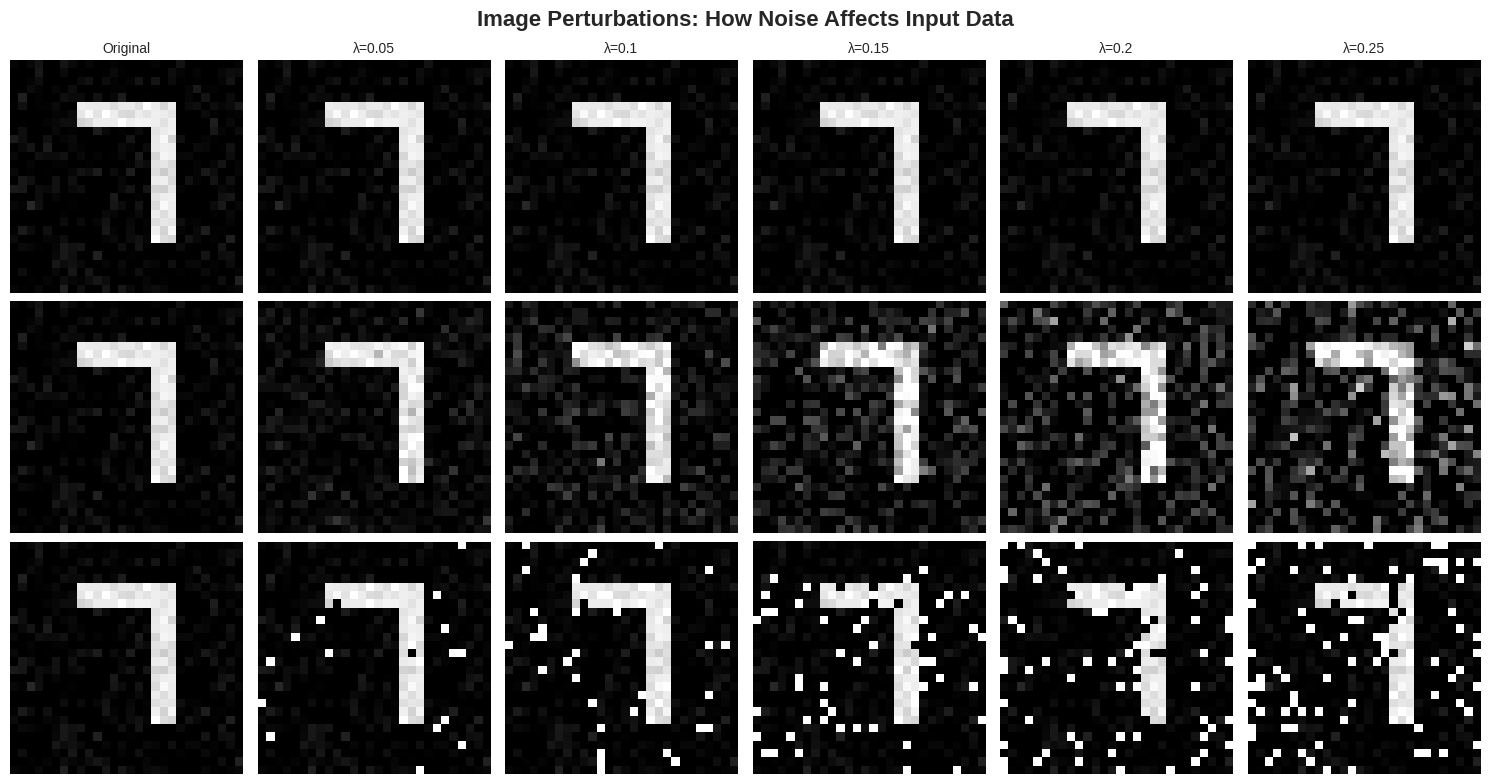
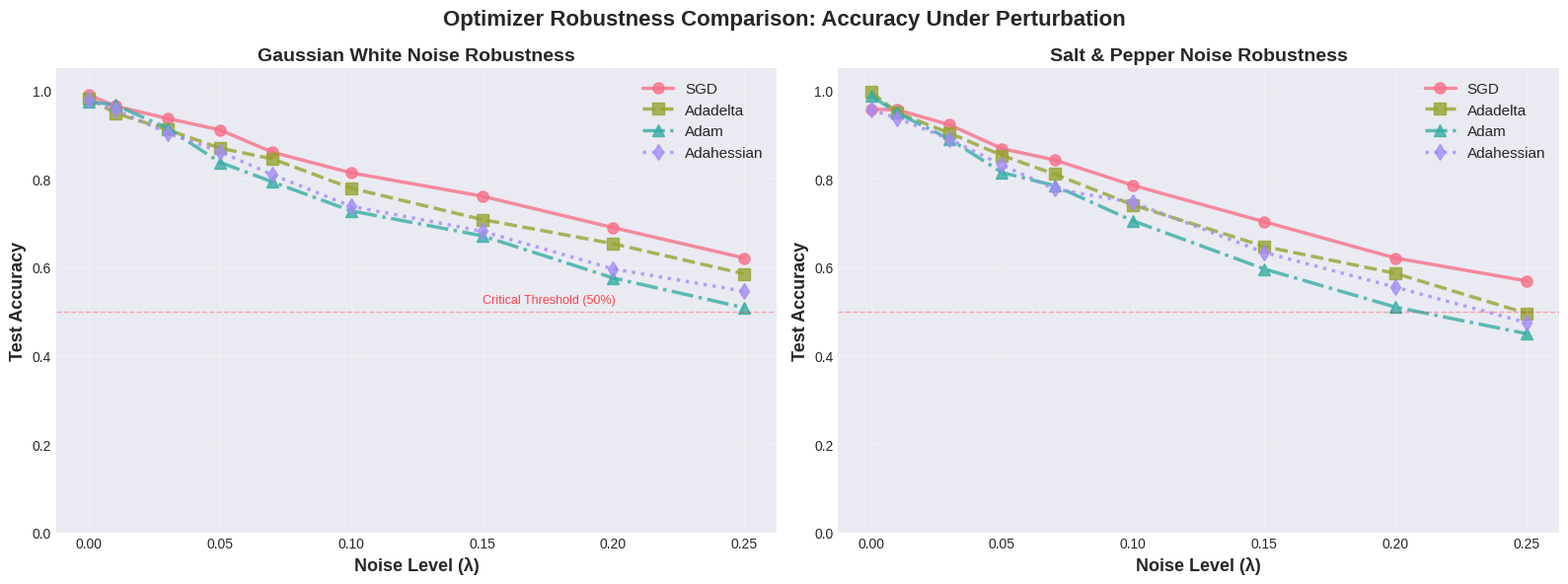
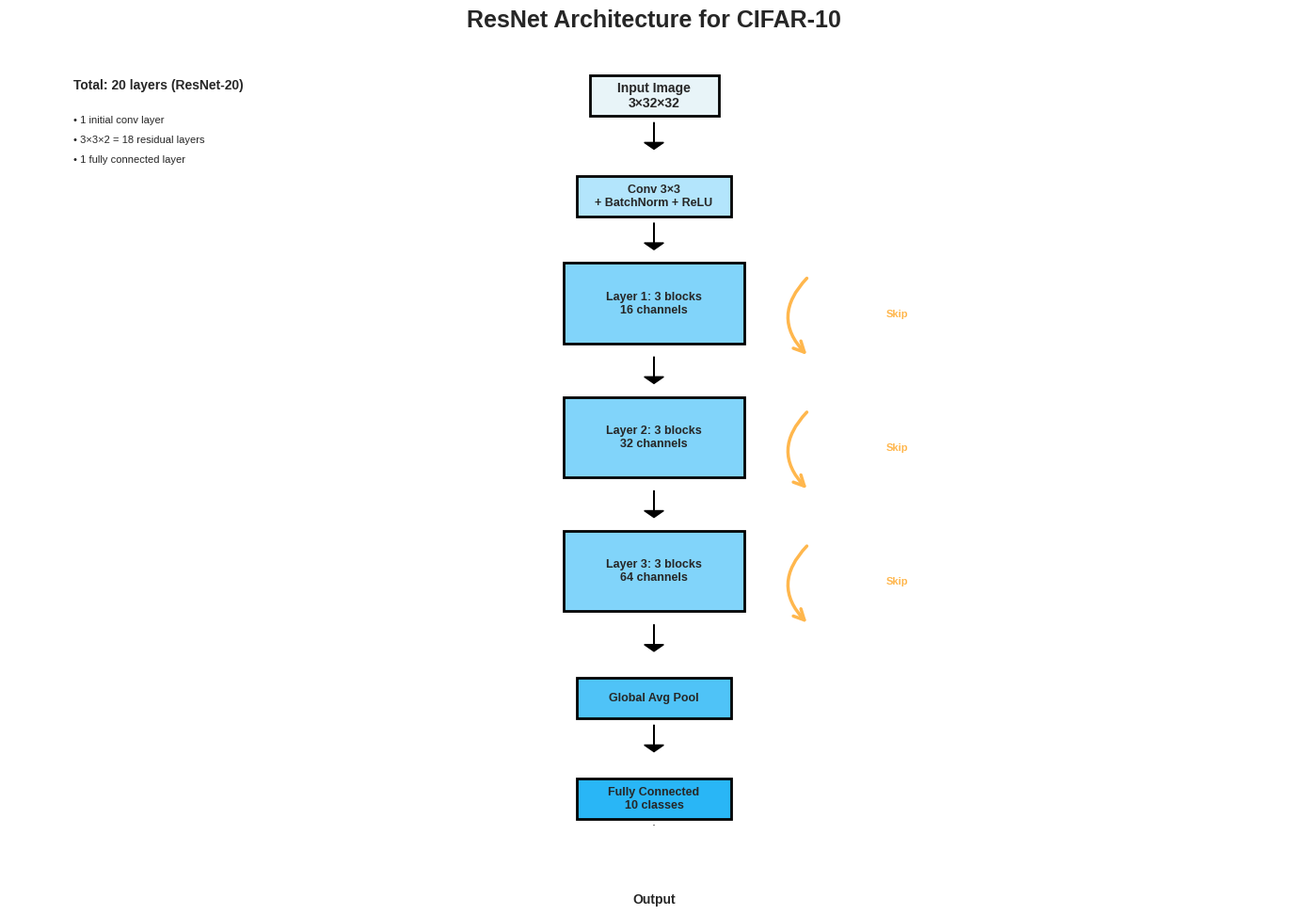
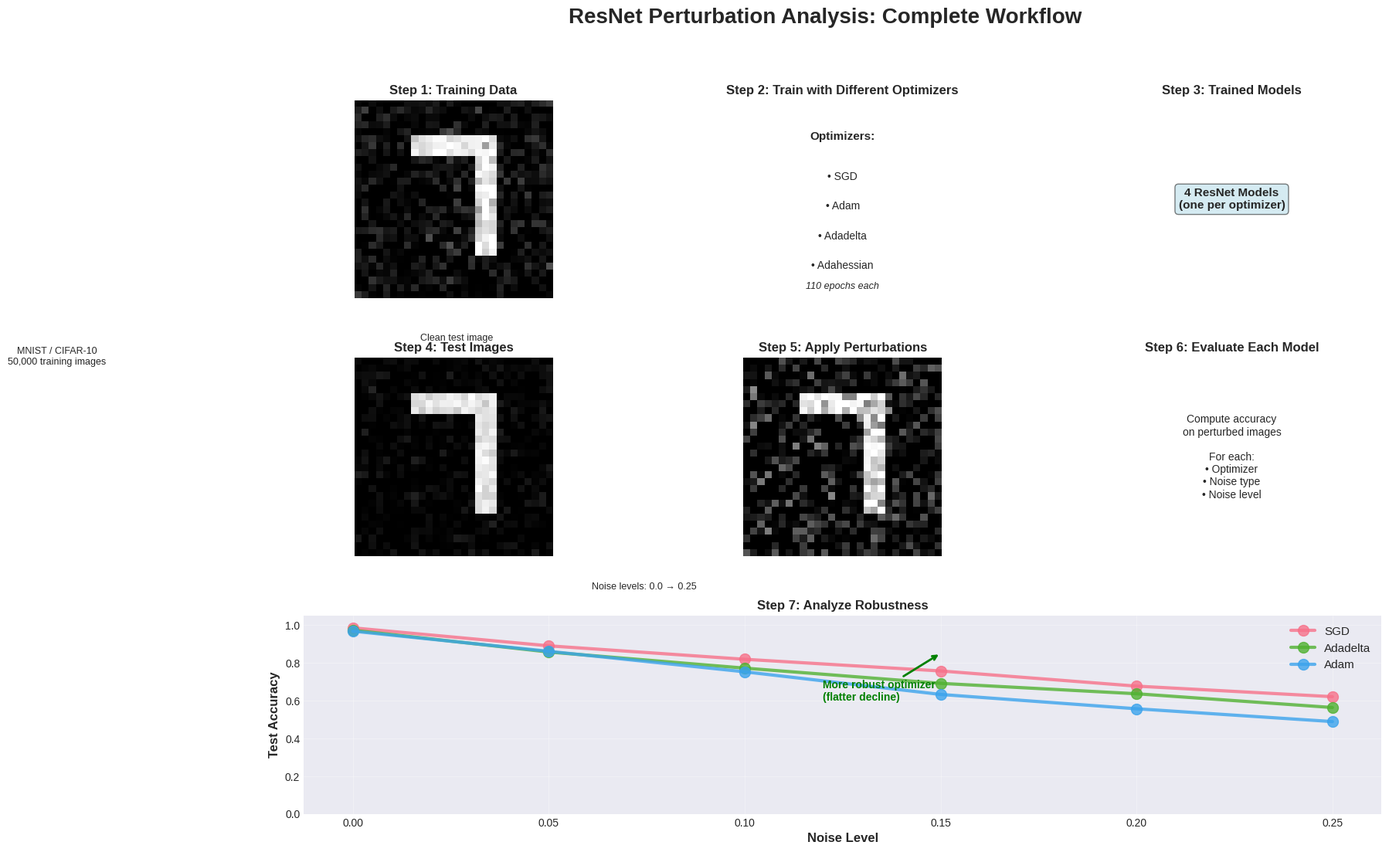
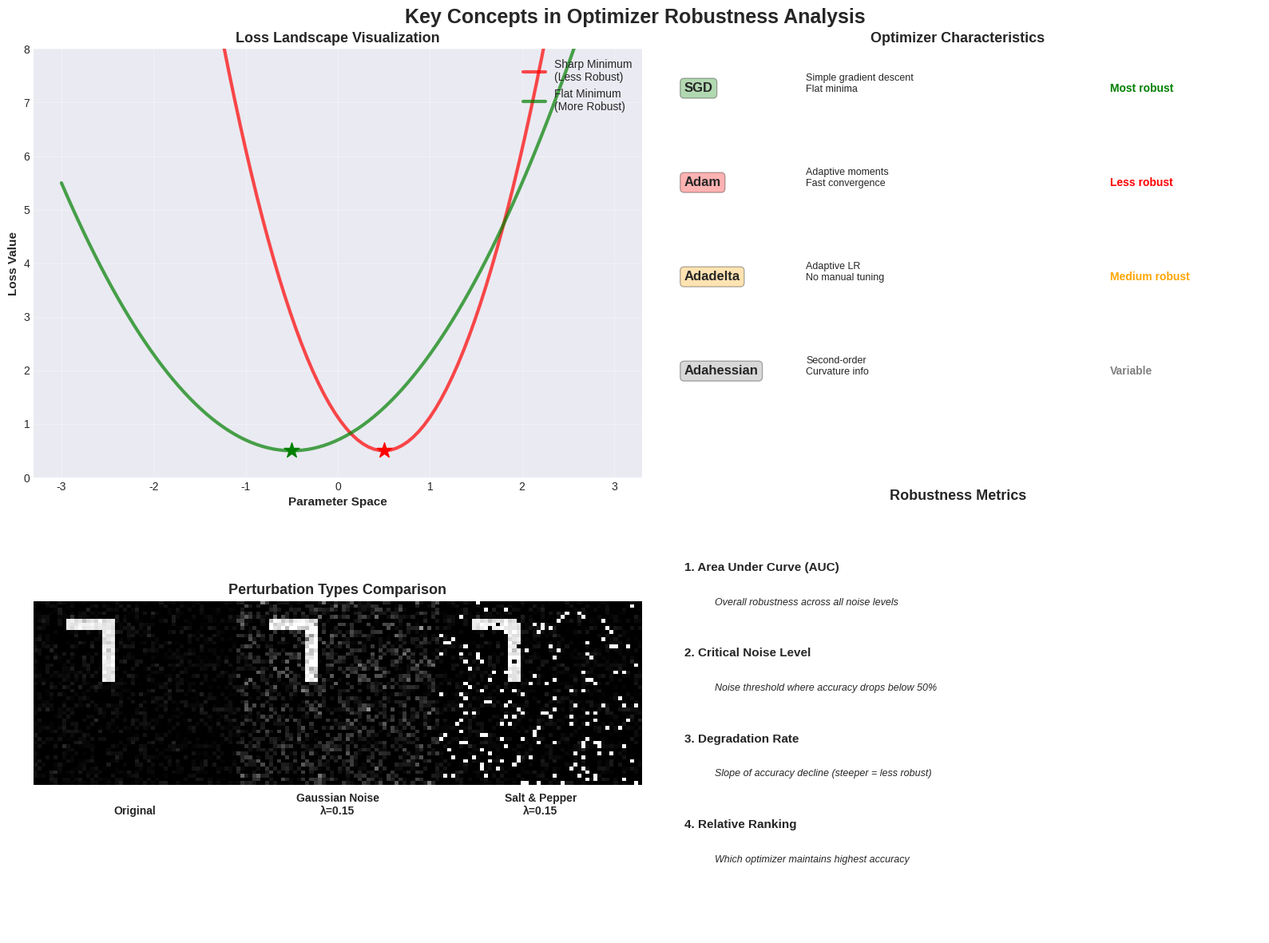

These figures' Python source, in order:
#!/usr/bin/env python3
"""
ResNet Perturbation Analysis - Visualization Demo
==================================================

This script creates comprehensive visualizations showcasing the project's
methodology and results. It demonstrates:

1. How different perturbations affect input images
2. Example robustness curves comparing optimizers
3. Visual explanation of the analysis pipeline

Usage:
    python3 visualization_demo.py

Outputs:
    - demo_perturbations.png: Shows images at different noise levels
    - demo_robustness_curves.png: Simulated optimizer comparison
    - demo_architecture.png: ResNet architecture visualization
    - demo_complete.png: All-in-one comprehensive visualization

Author: Mahoney Group, RISELab
"""

import numpy as np
import matplotlib.pyplot as plt
import matplotlib.patches as mpatches
from matplotlib.patches import FancyBboxPatch, Rectangle, FancyArrowPatch
from matplotlib.gridspec import GridSpec
import seaborn as sns

# Set style for better-looking plots
plt.style.use('seaborn-v0_8-darkgrid')
sns.set_palette("husl")

# ============================================================================
# 1. PERTURBATION VISUALIZATION
# ============================================================================

def create_sample_image(size=28):
    """Create a simple synthetic handwritten-digit-like image."""
    img = np.zeros((size, size))

    # Create a "7"-like shape
    img[5:8, 8:20] = 0.9  # Top horizontal line
    img[5:22, 17:20] = 0.9  # Diagonal/vertical line

    # Add some noise to make it look more realistic
    img += np.random.normal(0, 0.05, (size, size))
    img = np.clip(img, 0, 1)

    return img


def add_gaussian_noise(img, noise_level):
    """Add Gaussian white noise to an image."""
    noise = np.random.randn(*img.shape) * noise_level
    noisy_img = img + noise
    return np.clip(noisy_img, 0, 1)


def add_salt_pepper_noise(img, noise_level):
    """Add salt & pepper noise to an image."""
    noisy_img = img.copy()
    n_pixels = int(noise_level * img.size)

    # Salt (white pixels)
    coords = [np.random.randint(0, i, n_pixels // 2) for i in img.shape]
    noisy_img[coords[0], coords[1]] = 1.0

    # Pepper (black pixels)
    coords = [np.random.randint(0, i, n_pixels // 2) for i in img.shape]
    noisy_img[coords[0], coords[1]] = 0.0

    return noisy_img


def visualize_perturbations():
    """Create visualization showing different perturbation types and levels."""
    np.random.seed(42)

    fig, axes = plt.subplots(3, 6, figsize=(15, 8))
    fig.suptitle('Image Perturbations: How Noise Affects Input Data',
                 fontsize=16, fontweight='bold', y=0.98)

    # Original image
    original = create_sample_image()

    noise_levels = [0.0, 0.05, 0.1, 0.15, 0.2, 0.25]

    # Row 1: Original progression
    for idx, noise_level in enumerate(noise_levels):
        axes[0, idx].imshow(original, cmap='gray', vmin=0, vmax=1)
        axes[0, idx].set_title(f'Original', fontsize=10)
        axes[0, idx].axis('off')
        if idx > 0:
            axes[0, idx].set_title(f'λ={noise_level}', fontsize=10)

    # Row 2: Gaussian white noise
    for idx, noise_level in enumerate(noise_levels):
        noisy = add_gaussian_noise(original, noise_level)
        axes[1, idx].imshow(noisy, cmap='gray', vmin=0, vmax=1)
        if idx == 0:
            axes[1, idx].set_ylabel('Gaussian\nNoise', fontsize=12, fontweight='bold')
        axes[1, idx].axis('off')

    # Row 3: Salt & Pepper noise
    for idx, noise_level in enumerate(noise_levels):
        noisy = add_salt_pepper_noise(original, noise_level)
        axes[2, idx].imshow(noisy, cmap='gray', vmin=0, vmax=1)
        if idx == 0:
            axes[2, idx].set_ylabel('Salt & Pepper\nNoise', fontsize=12, fontweight='bold')
        axes[2, idx].axis('off')

    plt.tight_layout()
    plt.savefig('demo_perturbations.png', dpi=300, bbox_inches='tight')
    print("✓ Created demo_perturbations.png")
    return fig


# ============================================================================
# 2. ROBUSTNESS CURVES VISUALIZATION
# ============================================================================

def generate_robustness_curve(optimizer_name, noise_levels, base_acc=0.95,
                               robustness=1.0, seed=None):
    """
    Generate a simulated robustness curve.

    Args:
        optimizer_name: Name of the optimizer
        noise_levels: Array of noise levels
        base_acc: Base accuracy at noise=0
        robustness: Robustness factor (higher = more robust)
        seed: Random seed for reproducibility
    """
    if seed is not None:
        np.random.seed(seed)

    # Create decay curve with some randomness
    decay_rate = 3.0 / robustness
    accuracies = base_acc * np.exp(-decay_rate * noise_levels)

    # Add asymptotic behavior (model doesn't go to 0% accuracy)
    asymptote = 0.1 + 0.05 * robustness
    accuracies = asymptote + (accuracies - asymptote * np.exp(-decay_rate * noise_levels))

    # Add some realistic noise
    noise = np.random.normal(0, 0.01, len(noise_levels))
    accuracies += noise
    accuracies = np.clip(accuracies, 0.05, 1.0)

    return accuracies


def visualize_robustness_curves():
    """Create visualization comparing optimizer robustness."""
    np.random.seed(42)

    noise_levels = np.array([0.0, 0.01, 0.03, 0.05, 0.07, 0.1, 0.15, 0.2, 0.25])

    fig, (ax1, ax2) = plt.subplots(1, 2, figsize=(16, 6))
    fig.suptitle('Optimizer Robustness Comparison: Accuracy Under Perturbation',
                 fontsize=16, fontweight='bold')

    # Define optimizer characteristics
    optimizers = {
        'SGD': {'base_acc': 0.985, 'robustness': 1.3, 'marker': 'o', 'linestyle': '-'},
        'Adadelta': {'base_acc': 0.980, 'robustness': 1.1, 'marker': 's', 'linestyle': '--'},
        'Adam': {'base_acc': 0.982, 'robustness': 0.9, 'marker': '^', 'linestyle': '-.'},
        'Adahessian': {'base_acc': 0.979, 'robustness': 1.0, 'marker': 'd', 'linestyle': ':'},
    }

    colors = sns.color_palette("husl", len(optimizers))

    # Plot 1: Gaussian Noise
    for idx, (opt_name, params) in enumerate(optimizers.items()):
        accuracies = generate_robustness_curve(
            opt_name, noise_levels,
            params['base_acc'], params['robustness'],
            seed=42+idx
        )

        ax1.plot(noise_levels, accuracies,
                marker=params['marker'],
                linestyle=params['linestyle'],
                linewidth=2.5,
                markersize=8,
                label=opt_name,
                color=colors[idx],
                alpha=0.8)

    ax1.set_xlabel('Noise Level (λ)', fontsize=13, fontweight='bold')
    ax1.set_ylabel('Test Accuracy', fontsize=13, fontweight='bold')
    ax1.set_title('Gaussian White Noise Robustness', fontsize=14, fontweight='bold')
    ax1.legend(fontsize=11, loc='upper right', framealpha=0.9)
    ax1.grid(True, alpha=0.3)
    ax1.set_ylim([0, 1.05])
    ax1.axhline(y=0.5, color='red', linestyle='--', alpha=0.3, linewidth=1)
    ax1.text(0.15, 0.52, 'Critical Threshold (50%)', fontsize=9, color='red', alpha=0.7)

    # Plot 2: Salt & Pepper Noise
    for idx, (opt_name, params) in enumerate(optimizers.items()):
        # S&P noise typically more challenging
        accuracies = generate_robustness_curve(
            opt_name, noise_levels,
            params['base_acc'] - 0.01,
            params['robustness'] * 0.85,
            seed=100+idx
        )

        ax2.plot(noise_levels, accuracies,
                marker=params['marker'],
                linestyle=params['linestyle'],
                linewidth=2.5,
                markersize=8,
                label=opt_name,
                color=colors[idx],
                alpha=0.8)

    ax2.set_xlabel('Noise Level (λ)', fontsize=13, fontweight='bold')
    ax2.set_ylabel('Test Accuracy', fontsize=13, fontweight='bold')
    ax2.set_title('Salt & Pepper Noise Robustness', fontsize=14, fontweight='bold')
    ax2.legend(fontsize=11, loc='upper right', framealpha=0.9)
    ax2.grid(True, alpha=0.3)
    ax2.set_ylim([0, 1.05])
    ax2.axhline(y=0.5, color='red', linestyle='--', alpha=0.3, linewidth=1)

    plt.tight_layout()
    plt.savefig('demo_robustness_curves.png', dpi=300, bbox_inches='tight')
    print("✓ Created demo_robustness_curves.png")
    return fig


# ============================================================================
# 3. ARCHITECTURE VISUALIZATION
# ============================================================================

def visualize_architecture():
    """Create a visual representation of the ResNet architecture."""
    fig, ax = plt.subplots(figsize=(14, 10))
    ax.set_xlim(0, 10)
    ax.set_ylim(0, 12)
    ax.axis('off')

    fig.suptitle('ResNet Architecture for CIFAR-10',
                 fontsize=18, fontweight='bold', y=0.96)

    # Color scheme
    colors = {
        'input': '#E8F4F8',
        'conv': '#B3E5FC',
        'resblock': '#81D4FA',
        'pool': '#4FC3F7',
        'fc': '#29B6F6',
        'skip': '#FFB74D'
    }

    y_pos = 11
    x_center = 5

    # Input
    ax.add_patch(Rectangle((x_center-0.5, y_pos-0.4), 1, 0.6,
                           facecolor=colors['input'], edgecolor='black', linewidth=2))
    ax.text(x_center, y_pos-0.1, 'Input Image\n3×32×32',
           ha='center', va='center', fontsize=10, fontweight='bold')
    y_pos -= 1.0

    # Arrow down
    ax.arrow(x_center, y_pos+0.5, 0, -0.3, head_width=0.15,
            head_length=0.1, fc='black', ec='black')
    y_pos -= 0.5

    # Initial Conv
    ax.add_patch(Rectangle((x_center-0.6, y_pos-0.4), 1.2, 0.6,
                           facecolor=colors['conv'], edgecolor='black', linewidth=2))
    ax.text(x_center, y_pos-0.1, 'Conv 3×3\n+ BatchNorm + ReLU',
           ha='center', va='center', fontsize=9, fontweight='bold')
    y_pos -= 1.0

    # ResNet Blocks
    block_configs = [
        ('Layer 1: 3 blocks\n16 channels', colors['resblock']),
        ('Layer 2: 3 blocks\n32 channels', colors['resblock']),
        ('Layer 3: 3 blocks\n64 channels', colors['resblock'])
    ]

    for block_text, color in block_configs:
        # Arrow
        ax.arrow(x_center, y_pos+0.5, 0, -0.3, head_width=0.15,
                head_length=0.1, fc='black', ec='black')
        y_pos -= 0.5

        # Residual block with skip connection
        # Main path
        main_box = Rectangle((x_center-0.7, y_pos-0.8), 1.4, 1.2,
                             facecolor=color, edgecolor='black', linewidth=2)
        ax.add_patch(main_box)
        ax.text(x_center, y_pos-0.2, block_text,
               ha='center', va='center', fontsize=9, fontweight='bold')

        # Skip connection (curved arrow)
        skip_arrow = FancyArrowPatch((x_center+1.2, y_pos+0.2), (x_center+1.2, y_pos-1.0),
                                    connectionstyle="arc3,rad=.5",
                                    arrowstyle='->', mutation_scale=20,
                                    linewidth=2.5, color=colors['skip'])
        ax.add_patch(skip_arrow)
        ax.text(x_center+1.8, y_pos-0.4, 'Skip', fontsize=8,
               color=colors['skip'], fontweight='bold')

        y_pos -= 1.5

    # Global Average Pooling
    ax.arrow(x_center, y_pos+0.5, 0, -0.3, head_width=0.15,
            head_length=0.1, fc='black', ec='black')
    y_pos -= 0.5

    ax.add_patch(Rectangle((x_center-0.6, y_pos-0.4), 1.2, 0.6,
                           facecolor=colors['pool'], edgecolor='black', linewidth=2))
    ax.text(x_center, y_pos-0.1, 'Global Avg Pool',
           ha='center', va='center', fontsize=9, fontweight='bold')
    y_pos -= 1.0

    # Fully Connected
    ax.arrow(x_center, y_pos+0.5, 0, -0.3, head_width=0.15,
            head_length=0.1, fc='black', ec='black')
    y_pos -= 0.5

    ax.add_patch(Rectangle((x_center-0.6, y_pos-0.4), 1.2, 0.6,
                           facecolor=colors['fc'], edgecolor='black', linewidth=2))
    ax.text(x_center, y_pos-0.1, 'Fully Connected\n10 classes',
           ha='center', va='center', fontsize=9, fontweight='bold')
    y_pos -= 1.0

    # Output
    ax.arrow(x_center, y_pos+0.5, 0, -0.3, head_width=0.15,
            head_length=0.1, fc='black', ec='black')
    y_pos -= 0.5

    ax.add_patch(Rectangle((x_center-0.5, y_pos-0.3), 1, 0.4,
                           facecolor='#C8E6C9', edgecolor='black', linewidth=2))
    ax.text(x_center, y_pos-0.1, 'Output',
           ha='center', va='center', fontsize=10, fontweight='bold')

    # Add legend
    legend_y = 10.5
    legend_x = 0.5
    ax.text(legend_x, legend_y+0.5, 'Total: 20 layers (ResNet-20)',
           fontsize=10, fontweight='bold')
    ax.text(legend_x, legend_y, '• 1 initial conv layer', fontsize=8)
    ax.text(legend_x, legend_y-0.3, '• 3×3×2 = 18 residual layers', fontsize=8)
    ax.text(legend_x, legend_y-0.6, '• 1 fully connected layer', fontsize=8)

    plt.tight_layout()
    plt.savefig('demo_architecture.png', dpi=300, bbox_inches='tight')
    print("✓ Created demo_architecture.png")
    return fig


# ============================================================================
# 4. COMPLETE WORKFLOW VISUALIZATION
# ============================================================================

def visualize_complete_workflow():
    """Create a comprehensive visualization of the entire pipeline."""
    fig = plt.figure(figsize=(18, 12))
    gs = GridSpec(3, 3, figure=fig, hspace=0.3, wspace=0.3)

    fig.suptitle('ResNet Perturbation Analysis: Complete Workflow',
                 fontsize=20, fontweight='bold', y=0.98)

    # 1. Top-left: Training data
    ax1 = fig.add_subplot(gs[0, 0])
    ax1.set_title('Step 1: Training Data', fontsize=12, fontweight='bold')
    for i in range(5):
        sample = create_sample_image() + np.random.normal(0, 0.1, (28, 28))
        sample = np.clip(sample, 0, 1)
        ax1.imshow(sample, cmap='gray', extent=[i*30, (i+1)*30, 0, 30])
    ax1.text(75, -10, 'MNIST / CIFAR-10\n50,000 training images',
            ha='center', fontsize=9)
    ax1.axis('off')

    # 2. Top-middle: Training process
    ax2 = fig.add_subplot(gs[0, 1])
    ax2.set_title('Step 2: Train with Different Optimizers', fontsize=12, fontweight='bold')
    ax2.text(0.5, 0.8, 'Optimizers:', ha='center', fontsize=11, fontweight='bold',
            transform=ax2.transAxes)
    optimizers_text = ['SGD', 'Adam', 'Adadelta', 'Adahessian']
    for i, opt in enumerate(optimizers_text):
        ax2.text(0.5, 0.6 - i*0.15, f'• {opt}', ha='center', fontsize=10,
                transform=ax2.transAxes)
    ax2.text(0.5, 0.05, '110 epochs each', ha='center', fontsize=9,
            style='italic', transform=ax2.transAxes)
    ax2.axis('off')

    # 3. Top-right: Trained models
    ax3 = fig.add_subplot(gs[0, 2])
    ax3.set_title('Step 3: Trained Models', fontsize=12, fontweight='bold')
    ax3.text(0.5, 0.5, '4 ResNet Models\n(one per optimizer)',
            ha='center', va='center', fontsize=11, fontweight='bold',
            transform=ax3.transAxes,
            bbox=dict(boxstyle='round', facecolor='lightblue', alpha=0.5))
    ax3.axis('off')

    # 4. Middle-left: Test images
    ax4 = fig.add_subplot(gs[1, 0])
    ax4.set_title('Step 4: Test Images', fontsize=12, fontweight='bold')
    original = create_sample_image()
    ax4.imshow(original, cmap='gray')
    ax4.text(14, -3, 'Clean test image', ha='center', fontsize=9)
    ax4.axis('off')

    # 5. Middle-middle: Add perturbations
    ax5 = fig.add_subplot(gs[1, 1])
    ax5.set_title('Step 5: Apply Perturbations', fontsize=12, fontweight='bold')
    noise_levels_demo = [0.0, 0.1, 0.2]
    for i, noise in enumerate(noise_levels_demo):
        noisy = add_gaussian_noise(original, noise)
        ax5.imshow(noisy, cmap='gray', extent=[i*30, (i+1)*30, 0, 30])
    ax5.text(45, -5, 'Noise levels: 0.0 → 0.25', ha='center', fontsize=9)
    ax5.axis('off')

    # 6. Middle-right: Evaluate
    ax6 = fig.add_subplot(gs[1, 2])
    ax6.set_title('Step 6: Evaluate Each Model', fontsize=12, fontweight='bold')
    ax6.text(0.5, 0.5, 'Compute accuracy\non perturbed images\n\n' +
            'For each:\n• Optimizer\n• Noise type\n• Noise level',
            ha='center', va='center', fontsize=10,
            transform=ax6.transAxes)
    ax6.axis('off')

    # 7. Bottom: Robustness curves (spanning all columns)
    ax7 = fig.add_subplot(gs[2, :])
    ax7.set_title('Step 7: Analyze Robustness', fontsize=12, fontweight='bold')

    np.random.seed(42)
    noise_levels = np.array([0.0, 0.05, 0.1, 0.15, 0.2, 0.25])

    optimizers = {
        'SGD': {'base_acc': 0.98, 'robustness': 1.3},
        'Adadelta': {'base_acc': 0.97, 'robustness': 1.1},
        'Adam': {'base_acc': 0.975, 'robustness': 0.9},
    }

    colors = sns.color_palette("husl", len(optimizers))

    for idx, (opt_name, params) in enumerate(optimizers.items()):
        accuracies = generate_robustness_curve(
            opt_name, noise_levels,
            params['base_acc'], params['robustness'],
            seed=42+idx
        )
        ax7.plot(noise_levels, accuracies, 'o-', linewidth=3,
                markersize=10, label=opt_name, color=colors[idx], alpha=0.8)

    ax7.set_xlabel('Noise Level', fontsize=12, fontweight='bold')
    ax7.set_ylabel('Test Accuracy', fontsize=12, fontweight='bold')
    ax7.legend(fontsize=11, loc='upper right')
    ax7.grid(True, alpha=0.3)
    ax7.set_ylim([0, 1.05])

    # Add annotation
    ax7.annotate('More robust optimizer\n(flatter decline)',
                xy=(0.15, 0.85), xytext=(0.12, 0.6),
                arrowprops=dict(arrowstyle='->', lw=2, color='green'),
                fontsize=10, color='green', fontweight='bold')

    plt.savefig('demo_complete_workflow.png', dpi=300, bbox_inches='tight')
    print("✓ Created demo_complete_workflow.png")
    return fig


# ============================================================================
# 5. METHODOLOGY SUMMARY VISUALIZATION
# ============================================================================

def visualize_methodology_summary():
    """Create a summary visualization of key concepts."""
    fig, axes = plt.subplots(2, 2, figsize=(16, 12))
    fig.suptitle('Key Concepts in Optimizer Robustness Analysis',
                 fontsize=18, fontweight='bold', y=0.98)

    # 1. Loss Landscape
    ax1 = axes[0, 0]
    ax1.set_title('Loss Landscape Visualization', fontsize=13, fontweight='bold')

    x = np.linspace(-3, 3, 100)

    # Sharp minimum (Adam-like)
    sharp = 0.5 + 2.5 * (x - 0.5)**2
    # Flat minimum (SGD-like)
    flat = 0.5 + 0.8 * (x + 0.5)**2

    ax1.plot(x, sharp, 'r-', linewidth=3, label='Sharp Minimum\n(Less Robust)', alpha=0.7)
    ax1.plot(x, flat, 'g-', linewidth=3, label='Flat Minimum\n(More Robust)', alpha=0.7)

    ax1.scatter([0.5], [0.5], color='red', s=200, zorder=5, marker='*')
    ax1.scatter([-0.5], [0.5], color='green', s=200, zorder=5, marker='*')

    ax1.set_xlabel('Parameter Space', fontsize=11, fontweight='bold')
    ax1.set_ylabel('Loss Value', fontsize=11, fontweight='bold')
    ax1.legend(fontsize=10, loc='upper right')
    ax1.grid(True, alpha=0.3)
    ax1.set_ylim([0, 8])

    # 2. Optimizer Characteristics
    ax2 = axes[0, 1]
    ax2.set_title('Optimizer Characteristics', fontsize=13, fontweight='bold')
    ax2.axis('off')

    optimizer_info = [
        ('SGD', 'Simple gradient descent', 'Flat minima', 'Most robust'),
        ('Adam', 'Adaptive moments', 'Fast convergence', 'Less robust'),
        ('Adadelta', 'Adaptive LR', 'No manual tuning', 'Medium robust'),
        ('Adahessian', 'Second-order', 'Curvature info', 'Variable'),
    ]

    y_start = 0.9
    for i, (name, desc, prop, robust) in enumerate(optimizer_info):
        y_pos = y_start - i * 0.22

        # Color code by robustness
        color = {'Most robust': 'green', 'Medium robust': 'orange',
                'Less robust': 'red', 'Variable': 'gray'}[robust]

        ax2.text(0.05, y_pos, name, fontsize=12, fontweight='bold',
                transform=ax2.transAxes,
                bbox=dict(boxstyle='round', facecolor=color, alpha=0.3))
        ax2.text(0.25, y_pos, f'{desc}\n{prop}', fontsize=9,
                transform=ax2.transAxes)
        ax2.text(0.75, y_pos, robust, fontsize=10, fontweight='bold',
                color=color, transform=ax2.transAxes)

    # 3. Perturbation Types
    ax3 = axes[1, 0]
    ax3.set_title('Perturbation Types Comparison', fontsize=13, fontweight='bold')

    np.random.seed(42)
    sample = create_sample_image(size=50)

    # Show original and two noise types
    images = [
        (sample, 'Original'),
        (add_gaussian_noise(sample, 0.15), 'Gaussian Noise\nλ=0.15'),
        (add_salt_pepper_noise(sample, 0.15), 'Salt & Pepper\nλ=0.15')
    ]

    for i, (img, title) in enumerate(images):
        extent = [i*55, (i+1)*55, 0, 50]
        ax3.imshow(img, cmap='gray', extent=extent, vmin=0, vmax=1)
        ax3.text(i*55 + 27.5, -8, title, ha='center', fontsize=10,
                fontweight='bold')

    ax3.axis('off')
    ax3.set_xlim([0, 165])
    ax3.set_ylim([-15, 50])

    # 4. Key Metrics
    ax4 = axes[1, 1]
    ax4.set_title('Robustness Metrics', fontsize=13, fontweight='bold')
    ax4.axis('off')

    metrics_info = [
        ('Area Under Curve (AUC)',
         'Overall robustness across all noise levels'),
        ('Critical Noise Level',
         'Noise threshold where accuracy drops below 50%'),
        ('Degradation Rate',
         'Slope of accuracy decline (steeper = less robust)'),
        ('Relative Ranking',
         'Which optimizer maintains highest accuracy'),
    ]

    y_start = 0.85
    for i, (metric, description) in enumerate(metrics_info):
        y_pos = y_start - i * 0.20
        ax4.text(0.05, y_pos, f'{i+1}. {metric}', fontsize=11,
                fontweight='bold', transform=ax4.transAxes)
        ax4.text(0.1, y_pos - 0.08, description, fontsize=9,
                style='italic', transform=ax4.transAxes)

    plt.tight_layout()
    plt.savefig('demo_methodology_summary.png', dpi=300, bbox_inches='tight')
    print("✓ Created demo_methodology_summary.png")
    return fig


# ============================================================================
# MAIN EXECUTION
# ============================================================================

def main():
    """Generate all visualizations."""
    print("\n" + "="*70)
    print("ResNet Perturbation Analysis - Visualization Demo")
    print("="*70 + "\n")

    print("Generating visualizations...\n")

    # Create all visualizations
    visualize_perturbations()
    visualize_robustness_curves()
    visualize_architecture()
    visualize_complete_workflow()
    visualize_methodology_summary()

    print("\n" + "="*70)
    print("All visualizations created successfully!")
    print("="*70)
    print("\nGenerated files:")
    print("  1. demo_perturbations.png - Perturbation effects on images")
    print("  2. demo_robustness_curves.png - Optimizer comparison curves")
    print("  3. demo_architecture.png - ResNet architecture diagram")
    print("  4. demo_complete_workflow.png - End-to-end pipeline")
    print("  5. demo_methodology_summary.png - Key concepts summary")
    print("\nThese visualizations showcase the project methodology and results.")
    print("="*70 + "\n")


if __name__ == "__main__":
    main()
